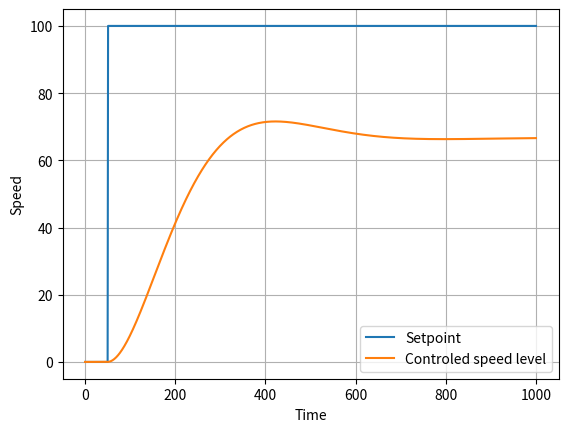

The matplotlib source for this figure:
# https://www.csestack.org/control-systems-simulation-python-example/
import math
import matplotlib.pyplot as plt
import numpy as np

steps = 1000

class SecondOrderSystem:
  def __init__(self, d1, d2):
    if d1 > 0:
      e1 = -1.0 / d1
      x1 = math.exp(e1)
    else: x1 = 0
    if d2 > 0:
      e2 = -1.0 / d2
      x2 = math.exp(e2)
    else: x2 = 0
    a = 1.0 - x1    # b = x1
    c = 1.0 - x2    # d = x2
    self.ac = a * c
    self.bpd = x1 + x2
    self.bd = x1 * x2
    self.init_system()

  def init_system(self):
    self.Yppr = 0
    self.Ypr = 0

  def __call__(self, X):
    Y = self.ac * X + self.bpd * self.Ypr - self.bd * self.Yppr
    self.Yppr = self.Ypr
    self.Ypr = Y
    return Y

class PIDControlBlock:
  def __init__(self, Kp, Ki, Kd):
    self.Kp = Kp
    self.Ki = Ki
    self.Kd = Kd
    self.Epr = 0
    self.Eppr = 0
    self.Epppr = 0
    self.Sum = 0

  def __call__(self, E):
    self.Sum += 0.5 * self.Ki * (E + self.Epr)      # where T ~1
    U = self.Kp * E + self.Sum + 0.1667 * self.Kd * (E - self.Epppr + 3.0 * (self.Epr - self.Eppr))
    self.Epppr = self.Eppr
    self.Eppr = self.Epr
    self.Epr = E
    return U

class ClosedLoopSystem:
  def __init__(self, controller, plant) :
    self.P = plant
    self.C = controller
    self.Ypr = 0

  def __call__(self, X):
    E = X - self.Ypr
    U = self.C(E)
    Y = self.P(U)
    self.Ypr = Y
    return Y

Plant = SecondOrderSystem(250, 100)     
#Pid = PIDControlBlock(5, 0.0143, 356.25)
Pid = PIDControlBlock(2, 0, 0)
Ctrl = ClosedLoopSystem(Pid, Plant)
t = np.arange(0, 1001)
setpoints = np.zeros(len(t))
setpoints[np.where(t > 50)]= 100
y = np.arange(0, 1001, dtype = float)
for index, value in enumerate(setpoints):
    y[index]=Ctrl(value)
fig, ax = plt.subplots()
ax.plot(t, setpoints, label = "Setpoint")
ax.plot(t, y, label = "Controled speed level")
plt.xlabel("Time")
plt.ylabel("Speed")
plt.legend()
plt.grid()
plt.show()
#plt.savefig('foo.png')
